Run: headless pygame with SDL's dummy video driver; simulated clock (each Clock.tick advances the game by its frame time, no real sleeping); random seed 0; keys injected as events and as key.get_pressed() state; no mouse input.
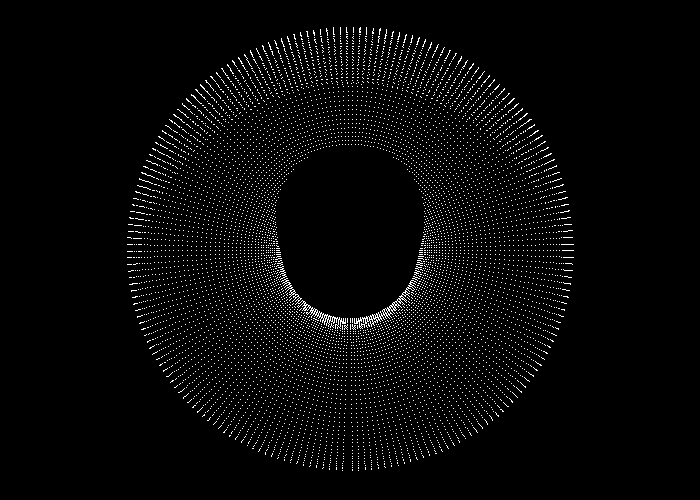
Frame 1 of 4 · flips 1–60 · no input
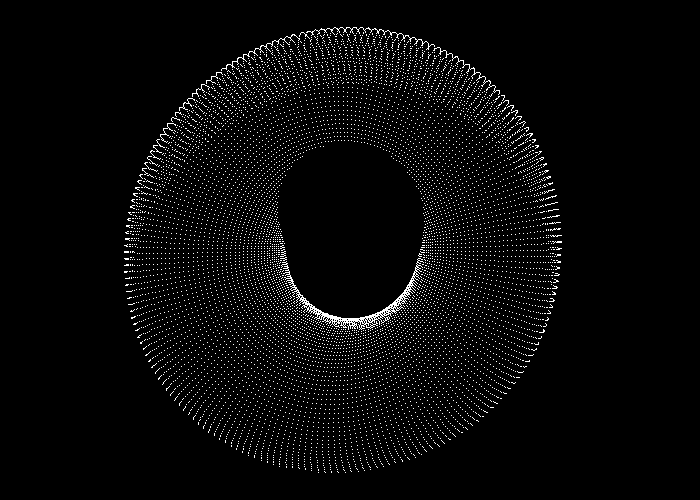
Frame 2 of 4 · flips 61–180 · tapped SPACE, RETURN · held RIGHT (→), D
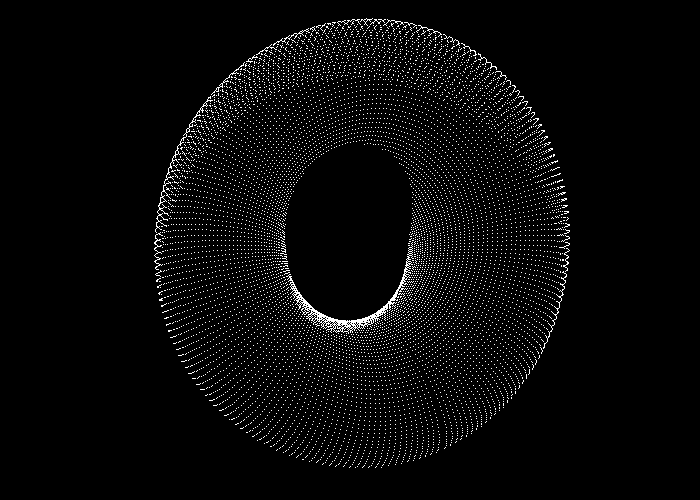
Frame 3 of 4 · flips 181–300 · held DOWN (↓), S
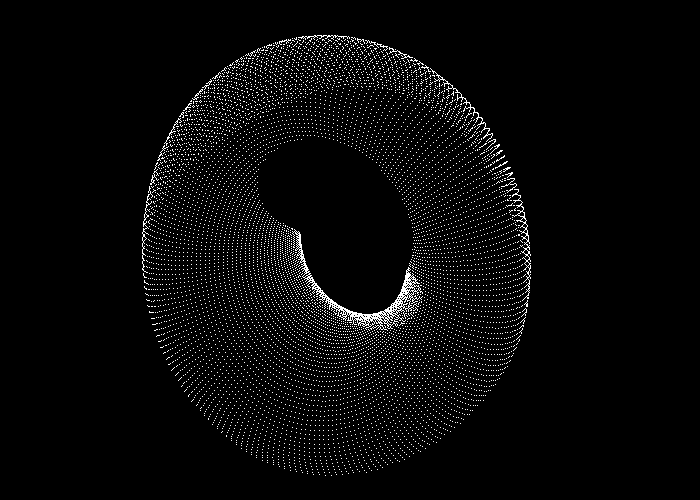
Frame 4 of 4 · flips 301–420 · held LEFT (←), A, UP (↑), W

The pygame program that drew these frames:

#########################################################################################
### Fixed Code

import pygame
import math

# Initialize Pygame
pygame.init()

# Corrected variable name
SCREEN_WIDTH = 700
SCREEN_HEIGHT = 500

screen = pygame.display.set_mode((SCREEN_WIDTH, SCREEN_HEIGHT))

# Donut parameters
theta_spacing = 0.05
phi_spacing = 0.03
R1 = 1
R2 = 2
K2 = 5

# Correctly initializing 2D lists
output = [[' ' for _ in range(SCREEN_WIDTH)] for _ in range(SCREEN_HEIGHT)]
zbuffer = [[-10000 for _ in range(SCREEN_WIDTH)] for _ in range(SCREEN_HEIGHT)]


def clear_screen():
    """Clears the screen buffers."""
    for i in range(SCREEN_HEIGHT):
        for j in range(SCREEN_WIDTH):
            output[i][j] = ' '
            zbuffer[i][j] = -1000


def render_frame(A, B):
    """Renders the ASCII donut frame."""
    K1 = SCREEN_WIDTH / 2
    clear_screen()

    cosA, sinA = math.cos(A), math.sin(A)
    cosB, sinB = math.cos(B), math.sin(B)

    for theta in range(0, int(2 * math.pi / theta_spacing)):
        for phi in range(0, int(2 * math.pi / phi_spacing)):
            cosphi = math.cos(phi * phi_spacing)
            sinphi = math.sin(phi * phi_spacing)
            circleX = R2 + R1 * math.cos(theta * theta_spacing)
            circleY = R1 * math.sin(theta * theta_spacing)

            x = circleX * (cosB * cosphi + sinA * sinB * sinphi) - circleY * cosA * sinB
            y = circleX * (sinB * cosphi - sinA * cosB * sinphi) + circleY * cosA * cosB
            z = K2 + cosA * cosphi * sinphi + circleY * sinA
            ooz = 1 / z

            xp = int(SCREEN_WIDTH / 2 + K1 * x * ooz)
            yp = int(SCREEN_HEIGHT / 2 - K1 * y * ooz)

            if 0 <= xp < SCREEN_WIDTH and 0 <= yp < SCREEN_HEIGHT:
                L = (
                    cosphi * math.cos(theta * theta_spacing) * sinB
                    - cosA * math.cos(theta * theta_spacing) * sinphi
                    - sinA * math.sin(theta * theta_spacing)
                    + cosB * (cosA * math.sin(theta * theta_spacing) - math.cos(theta * theta_spacing) * sinA * sinphi)
                )

                if L > 0 and ooz > zbuffer[yp][xp]:
                    zbuffer[yp][xp] = ooz
                    luminanceIndex = int(L * 8)
                    luminanceIndex = min(luminanceIndex, 7)  # Prevent out-of-bounds error
                    output[yp][xp] = ".,-~:;=!*#$@"[luminanceIndex]


def main():
    """Main game loop for the rotating ASCII donut."""
    A, B = 0, 0
    clock = pygame.time.Clock()

    running = True
    while running:
        for event in pygame.event.get():
            if event.type == pygame.QUIT:
                running = False

        render_frame(A, B)

        # Draw ASCII donut to the screen
        for i in range(SCREEN_HEIGHT):
            for j in range(SCREEN_WIDTH):
                if output[i][j] != ' ':
                    screen.set_at((j, i), (255, 255, 255))

        pygame.display.flip()
        screen.fill((0, 0, 0))
        A += 0.08
        B += 0.08

        clock.tick(60)  # Maintain 60 FPS

    pygame.quit()


if __name__ == "__main__":
    main()
